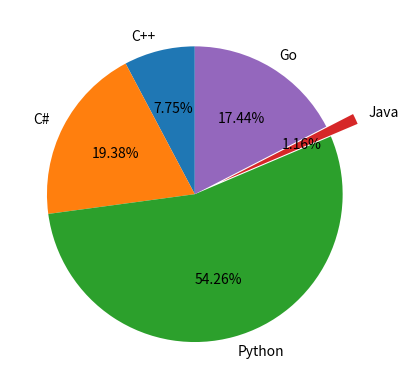

This chart was generated by the following Python code:
import numpy as np
import matplotlib.pyplot as plt

# Creating some data
#X_data = np.random.random(50) * 100
#Y_data = np.random.random(50) * 100

# Creating scatter plot with some parameters
#plt.scatter(X_data, Y_data, marker="*", s=75, alpha=0.3)

# Preparing data for line plot
#years = [2006 + x for x in range(16)]
#weights = [80, 83, 84, 85, 86, 82, 81, 79, 83, 81, 80, 76 , 75, 80, 79, 80]

# Creating line plot with some parameters
#plt.plot(years, weights)

# Creating data for bar plot
#x = ["C++", "C#", "Python", "Java", "Go"]
#y = [20, 50, 140, 3, 45]

# Creating bar plot with some parameters
#plt.bar(x, y)

# Creating data for histogram using np.random distribution
# Mean = 20, STD = 1.5, 1000 ages
#ages = np.random.normal(20, 1.5, 1000)

# Creating histogram with some parameters
#plt.hist(ages)

# Creating histogram and specifying bins
#plt.hist(ages,
#         bins=[ages.min(), 18, 21, ages.max()])

# Another example
#plt.hist(ages,
#         bins=30)

# Creating histogram with cumulative
#plt.hist(ages,
#         bins=10,
#         cumulative=True)

# Creating data for pie chart
x = ["C++", "C#", "Python", "Java", "Go"]
y = [20, 50, 140, 3, 45]
explodes =[0, 0, 0, 0.2, 0]

# Creating pie chart
plt.pie(y, labels=x, explode=explodes, autopct="%.2f%%", startangle=90)



plt.show()






